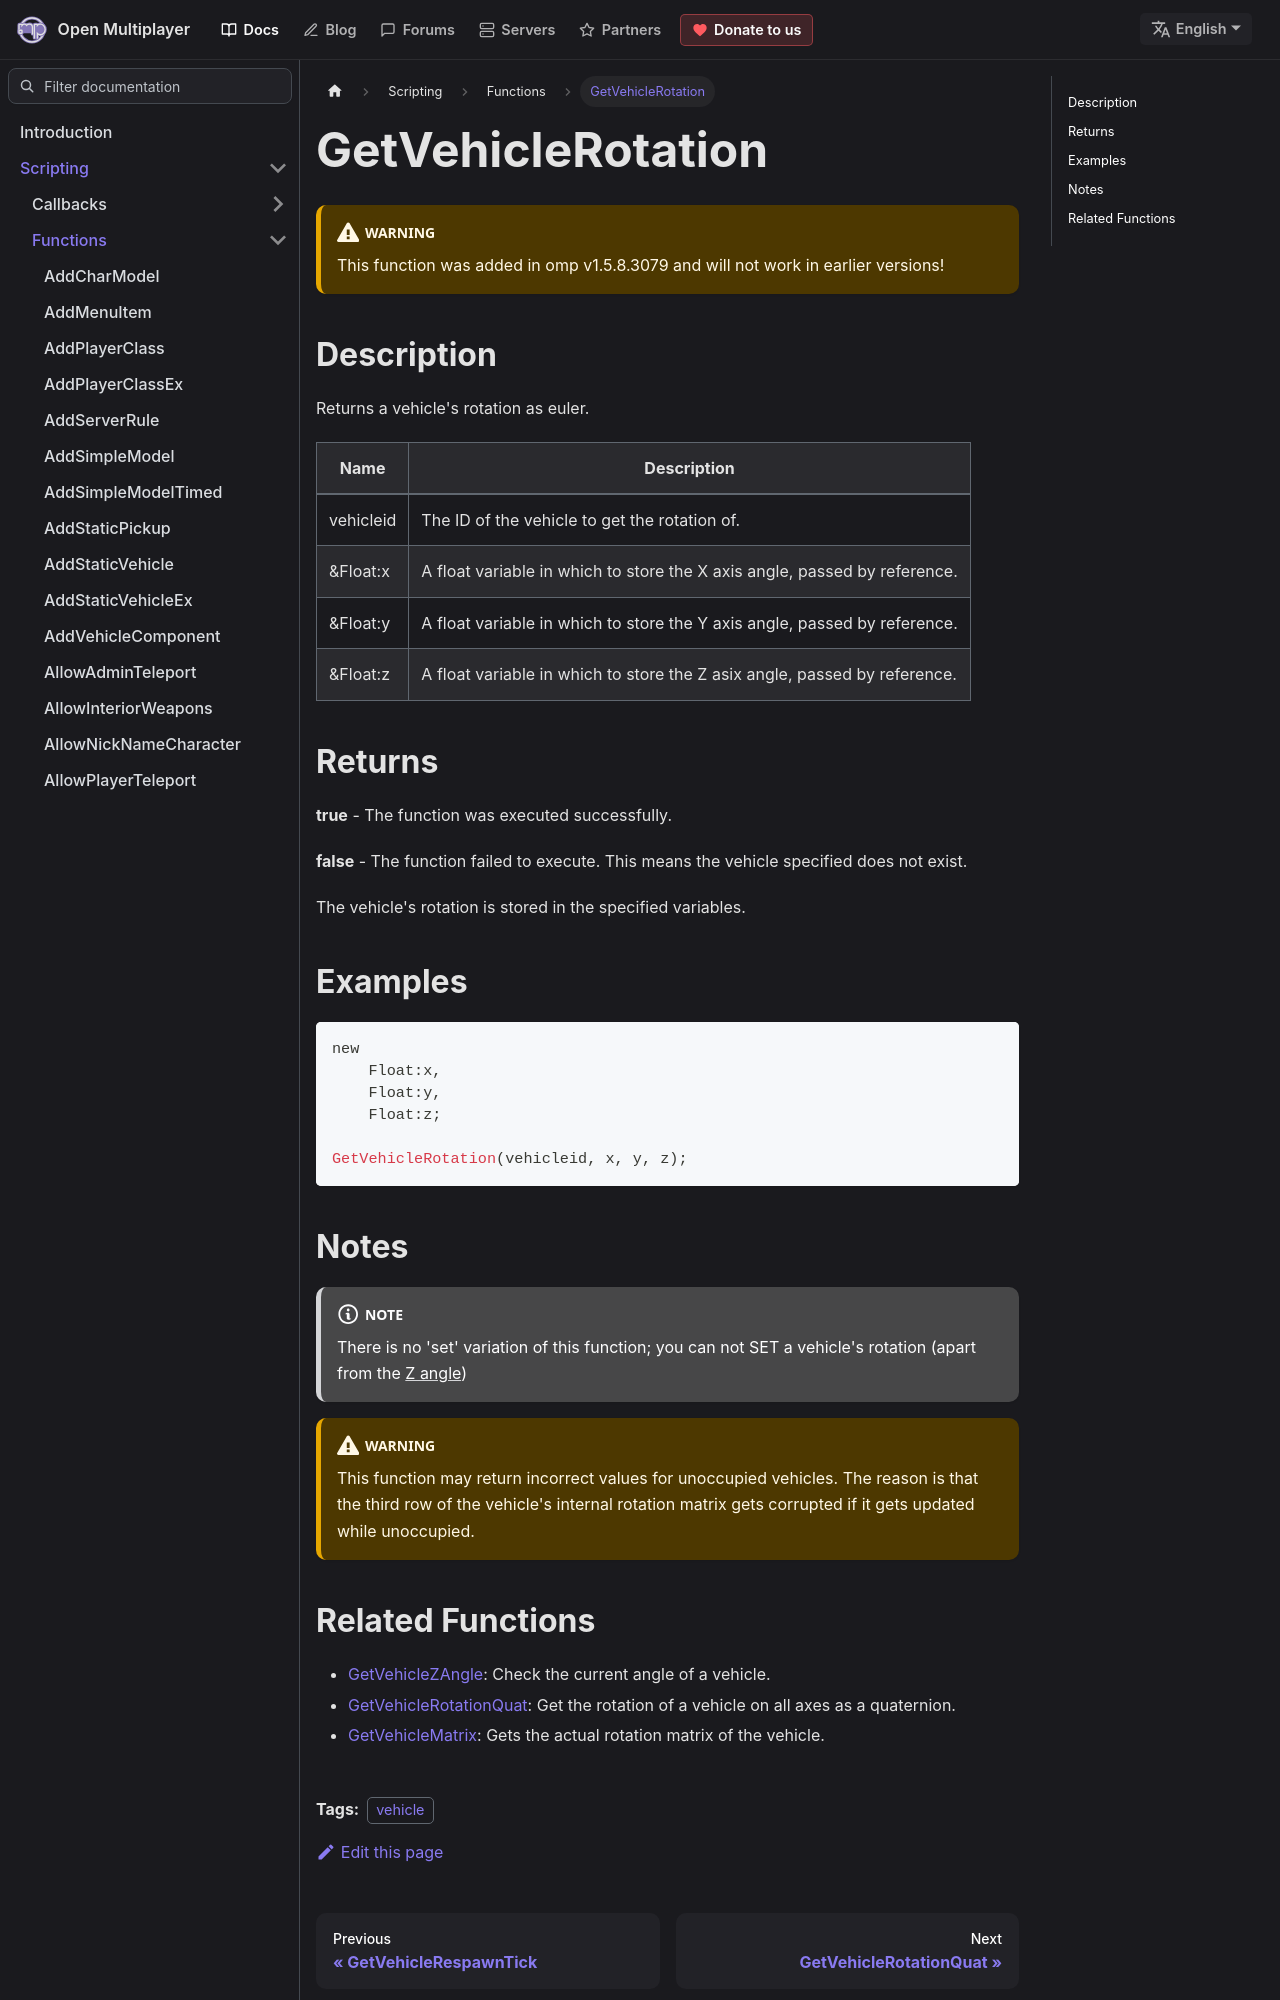

repository: openmultiplayer/web · page: docs/scripting/functions/GetVehicleRotation.html · generator: docusaurus

---
title: GetVehicleRotation
sidebar_label: GetVehicleRotation
description: Returns a vehicle's rotation as euler.
tags: ["vehicle"]
---

<VersionWarn version='omp v1.5.8.3079' />

## Description

Returns a vehicle's rotation as euler.

| Name      | Description                                                               |
| --------- | ------------------------------------------------------------------------- |
| vehicleid | The ID of the vehicle to get the rotation of.                             |
| &Float:x  | A float variable in which to store the X axis angle, passed by reference. |
| &Float:y  | A float variable in which to store the Y axis angle, passed by reference. |
| &Float:z  | A float variable in which to store the Z asix angle, passed by reference. |

## Returns

**true** - The function was executed successfully.

**false** - The function failed to execute. This means the vehicle specified does not exist.

The vehicle's rotation is stored in the specified variables.

## Examples

```c
new
    Float:x,
    Float:y,
    Float:z;

GetVehicleRotation(vehicleid, x, y, z);
```

## Notes

:::note

There is no 'set' variation of this function; you can not SET a vehicle's rotation (apart from the [Z angle](SetVehicleZAngle))

:::

:::warning

This function may return incorrect values for unoccupied vehicles. The reason is that the third row of the vehicle's internal rotation matrix gets corrupted if it gets updated while unoccupied.

:::
